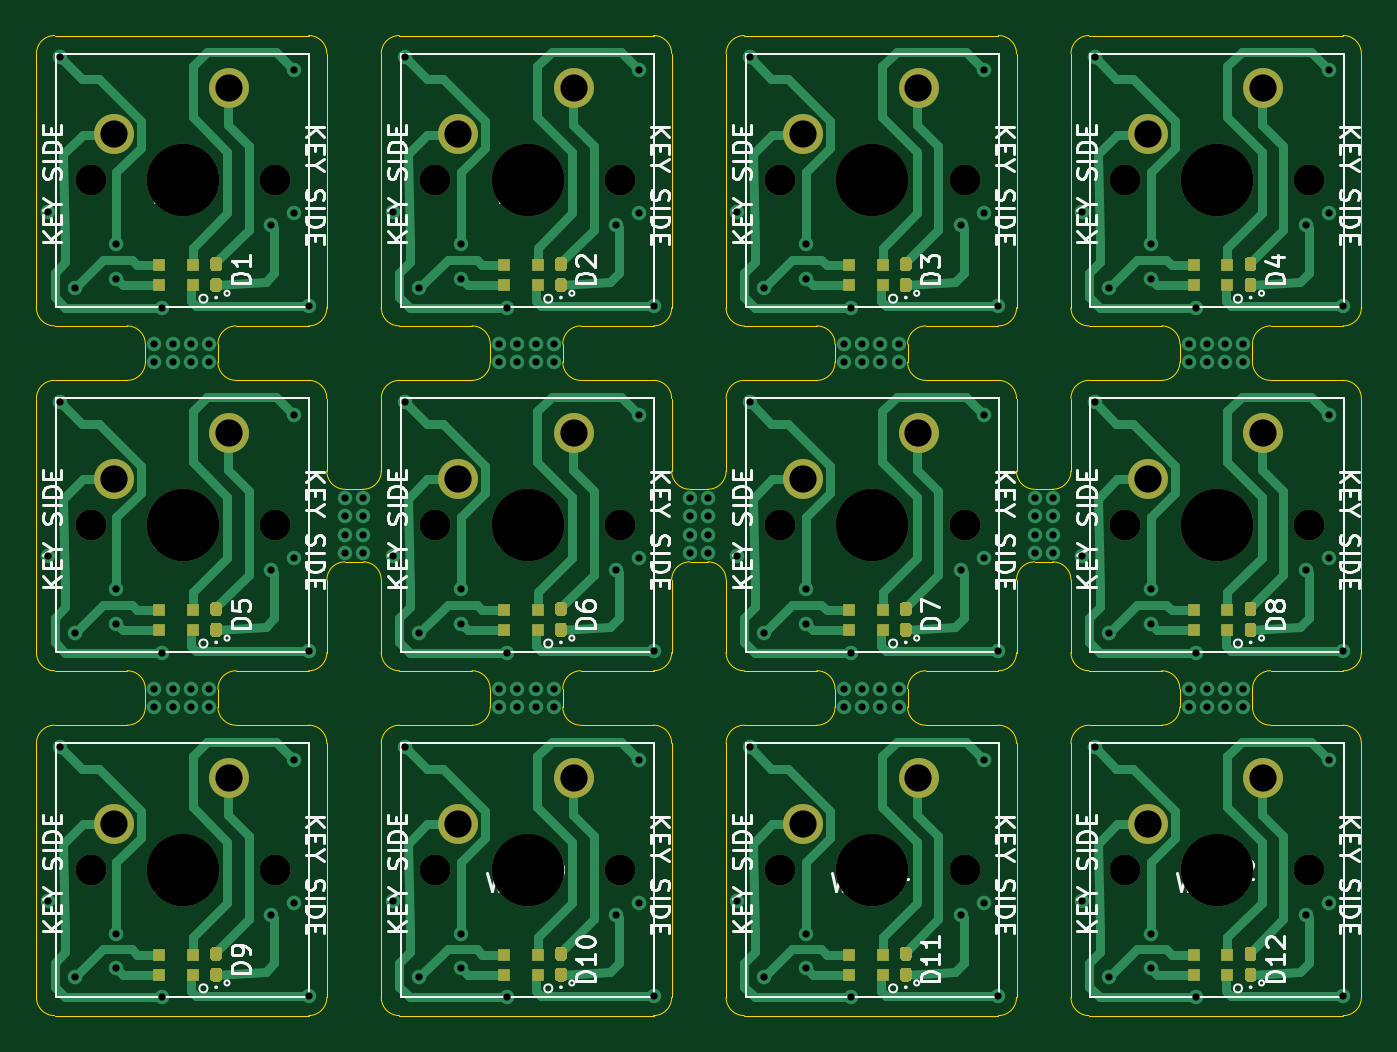
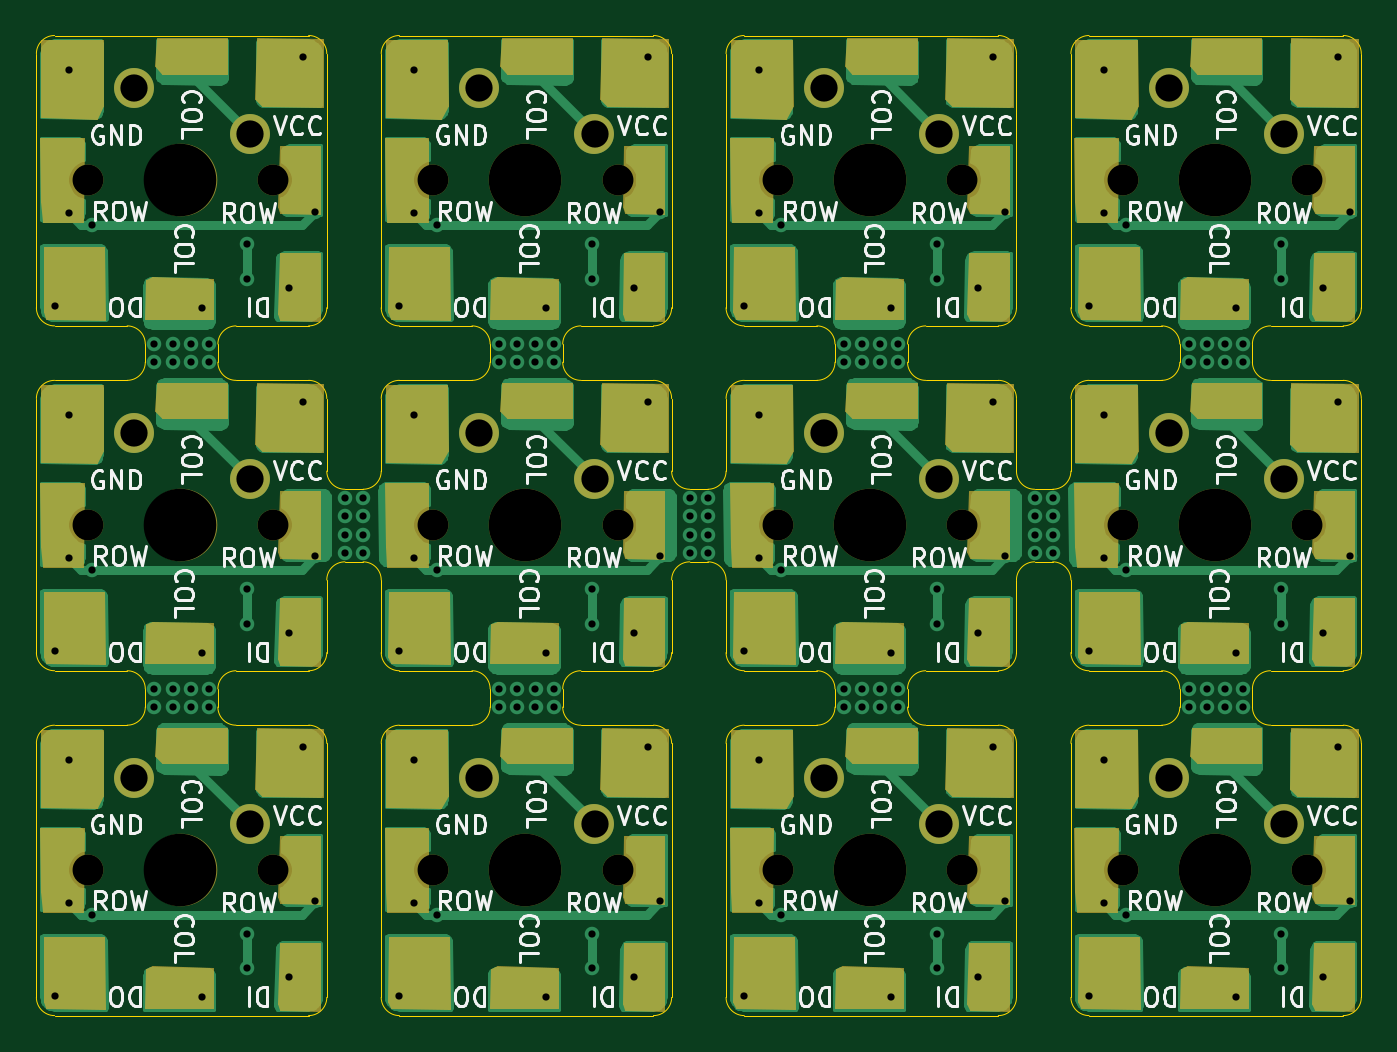
Circuit board: 11 layer files. Board 73.0 x 54.0 mm.
- bottom_copper: MX-KEY-SWITCH-BOARD-B_Cu.gbr (138974 bytes)
- bottom_mask: MX-KEY-SWITCH-BOARD-B_Mask.gbr (30700 bytes)
- paste: MX-KEY-SWITCH-BOARD-B_Paste.gbr (482 bytes)
- bottom_silk: MX-KEY-SWITCH-BOARD-B_SilkS.gbr (72218 bytes)
- outline: MX-KEY-SWITCH-BOARD-Edge_Cuts.gbr (12964 bytes)
- top_copper: MX-KEY-SWITCH-BOARD-F_Cu.gbr (45467 bytes)
- top_mask: MX-KEY-SWITCH-BOARD-F_Mask.gbr (11662 bytes)
- paste: MX-KEY-SWITCH-BOARD-F_Paste.gbr (9835 bytes)
- top_silk: MX-KEY-SWITCH-BOARD-F_SilkS.gbr (69381 bytes)
- drill: MX-KEY-SWITCH-BOARD-NPTH.drl (900 bytes)
- drill: MX-KEY-SWITCH-BOARD-PTH.drl (4025 bytes)

=== bottom_copper: MX-KEY-SWITCH-BOARD-B_Cu.gbr (138974 bytes, source omitted) ===
=== bottom_mask: MX-KEY-SWITCH-BOARD-B_Mask.gbr (30700 bytes, source omitted) ===
=== paste: MX-KEY-SWITCH-BOARD-B_Paste.gbr ===
%TF.GenerationSoftware,KiCad,Pcbnew,(5.1.9-0-10_14)*%
%TF.CreationDate,2021-09-25T06:11:46-07:00*%
%TF.ProjectId,MX-KEY-SWITCH-BOARD,4d582d4b-4559-42d5-9357-495443482d42,rev?*%
%TF.SameCoordinates,Original*%
%TF.FileFunction,Paste,Bot*%
%TF.FilePolarity,Positive*%
%FSLAX46Y46*%
G04 Gerber Fmt 4.6, Leading zero omitted, Abs format (unit mm)*
G04 Created by KiCad (PCBNEW (5.1.9-0-10_14)) date 2021-09-25 06:11:46*
%MOMM*%
%LPD*%
G01*
G04 APERTURE LIST*
G04 APERTURE END LIST*
M02*

=== bottom_silk: MX-KEY-SWITCH-BOARD-B_SilkS.gbr (72218 bytes, source omitted) ===
=== outline: MX-KEY-SWITCH-BOARD-Edge_Cuts.gbr (12964 bytes, source omitted) ===
=== top_copper: MX-KEY-SWITCH-BOARD-F_Cu.gbr (45467 bytes, source omitted) ===
=== top_mask: MX-KEY-SWITCH-BOARD-F_Mask.gbr (11662 bytes, source omitted) ===
=== paste: MX-KEY-SWITCH-BOARD-F_Paste.gbr (9835 bytes, source omitted) ===
=== top_silk: MX-KEY-SWITCH-BOARD-F_SilkS.gbr (69381 bytes, source omitted) ===
=== drill: MX-KEY-SWITCH-BOARD-NPTH.drl ===
M48
; DRILL file {KiCad (5.1.9-0-10_14)} date Saturday, September 25, 2021 at 06:11:48 AM
; FORMAT={-:-/ absolute / inch / decimal}
; #@! TF.CreationDate,2021-09-25T06:11:48-07:00
; #@! TF.GenerationSoftware,Kicad,Pcbnew,(5.1.9-0-10_14)
; #@! TF.FileFunction,NonPlated,1,2,NPTH
FMAT,2
INCH
T1C0.0669
T2C0.1575
%
G90
G05
T1
X-0.1976Y0.0008
X-0.1976Y-0.7472
X-0.1976Y-1.4953
X0.2024Y0.0008
X0.2024Y-0.7472
X0.2024Y-1.4953
X0.5504Y0.0008
X0.5504Y-0.7472
X0.5504Y-1.4953
X0.9504Y0.0008
X0.9504Y-0.7472
X0.9504Y-1.4953
X1.2984Y0.0008
X1.2984Y-0.7472
X1.2984Y-1.4953
X1.6984Y0.0008
X1.6984Y-0.7472
X1.6984Y-1.4953
X2.0465Y0.0008
X2.0465Y-0.7472
X2.0465Y-1.4953
X2.4465Y0.0008
X2.4465Y-0.7472
X2.4465Y-1.4953
T2
X0.0024Y0.0008
X0.0024Y-0.7472
X0.0024Y-1.4953
X0.7504Y0.0008
X0.7504Y-0.7472
X0.7504Y-1.4953
X1.4984Y0.0008
X1.4984Y-0.7472
X1.4984Y-1.4953
X2.2465Y0.0008
X2.2465Y-0.7472
X2.2465Y-1.4953
T0
M30

=== drill: MX-KEY-SWITCH-BOARD-PTH.drl ===
M48
; DRILL file {KiCad (5.1.9-0-10_14)} date Saturday, September 25, 2021 at 06:11:48 AM
; FORMAT={-:-/ absolute / inch / decimal}
; #@! TF.CreationDate,2021-09-25T06:11:48-07:00
; #@! TF.GenerationSoftware,Kicad,Pcbnew,(5.1.9-0-10_14)
; #@! TF.FileFunction,Plated,1,2,PTH
FMAT,2
INCH
T1C0.0157
T2C0.0591
%
G90
G05
T1
X-0.2904Y-0.0669
X-0.2904Y-0.815
X-0.2904Y-1.563
X-0.2638Y0.2677
X-0.2638Y-0.4803
X-0.2638Y-1.2283
X-0.2323Y-0.2323
X-0.2323Y-0.9803
X-0.2323Y-1.7283
X-0.1417Y-0.1378
X-0.1417Y-0.2126
X-0.1417Y-0.8858
X-0.1417Y-0.9606
X-0.1417Y-1.6339
X-0.1417Y-1.7087
X-0.0591Y-0.3543
X-0.0591Y-0.3937
X-0.0591Y-1.1024
X-0.0591Y-1.1417
X-0.0433Y-0.2756
X-0.0433Y-1.0236
X-0.0433Y-1.7717
X-0.0197Y-0.3543
X-0.0197Y-0.3937
X-0.0197Y-1.1024
X-0.0197Y-1.1417
X0.0197Y-0.3543
X0.0197Y-0.3937
X0.0197Y-1.1024
X0.0197Y-1.1417
X0.0591Y-0.3543
X0.0591Y-0.3937
X0.0591Y-1.1024
X0.0591Y-1.1417
X0.1949Y-0.0965
X0.1949Y-0.8445
X0.1949Y-1.5925
X0.2441Y0.2402
X0.2441Y-0.0709
X0.2441Y-0.5079
X0.2441Y-0.8189
X0.2441Y-1.2559
X0.2441Y-1.5669
X0.2756Y-0.2717
X0.2756Y-1.0197
X0.2756Y-1.7677
X0.3543Y-0.689
X0.3543Y-0.7283
X0.3543Y-0.7677
X0.3543Y-0.8071
X0.3937Y-0.689
X0.3937Y-0.7283
X0.3937Y-0.7677
X0.3937Y-0.8071
X0.4577Y-0.0669
X0.4577Y-0.815
X0.4577Y-1.563
X0.4843Y0.2677
X0.4843Y-0.4803
X0.4843Y-1.2283
X0.5157Y-0.2323
X0.5157Y-0.9803
X0.5157Y-1.7283
X0.6063Y-0.1378
X0.6063Y-0.2126
X0.6063Y-0.8858
X0.6063Y-0.9606
X0.6063Y-1.6339
X0.6063Y-1.7087
X0.689Y-0.3543
X0.689Y-0.3937
X0.689Y-1.1024
X0.689Y-1.1417
X0.7047Y-0.2756
X0.7047Y-1.0236
X0.7047Y-1.7717
X0.7283Y-0.3543
X0.7283Y-0.3937
X0.7283Y-1.1024
X0.7283Y-1.1417
X0.7677Y-0.3543
X0.7677Y-0.3937
X0.7677Y-1.1024
X0.7677Y-1.1417
X0.8071Y-0.3543
X0.8071Y-0.3937
X0.8071Y-1.1024
X0.8071Y-1.1417
X0.9429Y-0.0965
X0.9429Y-0.8445
X0.9429Y-1.5925
X0.9921Y0.2402
X0.9921Y-0.0709
X0.9921Y-0.5079
X0.9921Y-0.8189
X0.9921Y-1.2559
X0.9921Y-1.5669
X1.0236Y-0.2717
X1.0236Y-1.0197
X1.0236Y-1.7677
X1.1024Y-0.689
X1.1024Y-0.7283
X1.1024Y-0.7677
X1.1024Y-0.8071
X1.1417Y-0.689
X1.1417Y-0.7283
X1.1417Y-0.7677
X1.1417Y-0.8071
X1.2057Y-0.0669
X1.2057Y-0.815
X1.2057Y-1.563
X1.2323Y0.2677
X1.2323Y-0.4803
X1.2323Y-1.2283
X1.2638Y-0.2323
X1.2638Y-0.9803
X1.2638Y-1.7283
X1.3543Y-0.1378
X1.3543Y-0.2126
X1.3543Y-0.8858
X1.3543Y-0.9606
X1.3543Y-1.6339
X1.3543Y-1.7087
X1.437Y-0.3543
X1.437Y-0.3937
X1.437Y-1.1024
X1.437Y-1.1417
X1.4528Y-0.2756
X1.4528Y-1.0236
X1.4528Y-1.7717
X1.4764Y-0.3543
X1.4764Y-0.3937
X1.4764Y-1.1024
X1.4764Y-1.1417
X1.5157Y-0.3543
X1.5157Y-0.3937
X1.5157Y-1.1024
X1.5157Y-1.1417
X1.5551Y-0.3543
X1.5551Y-0.3937
X1.5551Y-1.1024
X1.5551Y-1.1417
X1.6909Y-0.0965
X1.6909Y-0.8445
X1.6909Y-1.5925
X1.7402Y0.2402
X1.7402Y-0.0709
X1.7402Y-0.5079
X1.7402Y-0.8189
X1.7402Y-1.2559
X1.7402Y-1.5669
X1.7717Y-0.2717
X1.7717Y-1.0197
X1.7717Y-1.7677
X1.8504Y-0.689
X1.8504Y-0.7283
X1.8504Y-0.7677
X1.8504Y-0.8071
X1.8898Y-0.689
X1.8898Y-0.7283
X1.8898Y-0.7677
X1.8898Y-0.8071
X1.9537Y-0.0669
X1.9537Y-0.815
X1.9537Y-1.563
X1.9803Y0.2677
X1.9803Y-0.4803
X1.9803Y-1.2283
X2.0118Y-0.2323
X2.0118Y-0.9803
X2.0118Y-1.7283
X2.1024Y-0.1378
X2.1024Y-0.2126
X2.1024Y-0.8858
X2.1024Y-0.9606
X2.1024Y-1.6339
X2.1024Y-1.7087
X2.185Y-0.3543
X2.185Y-0.3937
X2.185Y-1.1024
X2.185Y-1.1417
X2.2008Y-0.2756
X2.2008Y-1.0236
X2.2008Y-1.7717
X2.2244Y-0.3543
X2.2244Y-0.3937
X2.2244Y-1.1024
X2.2244Y-1.1417
X2.2638Y-0.3543
X2.2638Y-0.3937
X2.2638Y-1.1024
X2.2638Y-1.1417
X2.3031Y-0.3543
X2.3031Y-0.3937
X2.3031Y-1.1024
X2.3031Y-1.1417
X2.439Y-0.0965
X2.439Y-0.8445
X2.439Y-1.5925
X2.4882Y0.2402
X2.4882Y-0.0709
X2.4882Y-0.5079
X2.4882Y-0.8189
X2.4882Y-1.2559
X2.4882Y-1.5669
X2.5197Y-0.2717
X2.5197Y-1.0197
X2.5197Y-1.7677
T2
X-0.1476Y0.1008
X-0.1476Y-0.6472
X-0.1476Y-1.3953
X0.1024Y0.2008
X0.1024Y-0.5472
X0.1024Y-1.2953
X0.6004Y0.1008
X0.6004Y-0.6472
X0.6004Y-1.3953
X0.8504Y0.2008
X0.8504Y-0.5472
X0.8504Y-1.2953
X1.3484Y0.1008
X1.3484Y-0.6472
X1.3484Y-1.3953
X1.5984Y0.2008
X1.5984Y-0.5472
X1.5984Y-1.2953
X2.0965Y0.1008
X2.0965Y-0.6472
X2.0965Y-1.3953
X2.3465Y0.2008
X2.3465Y-0.5472
X2.3465Y-1.2953
T0
M30

